Run: headless pygame with SDL's dummy video driver; simulated clock (each Clock.tick advances the game by its frame time, no real sleeping); random seed 0; keys injected as events and as key.get_pressed() state; no mouse input.
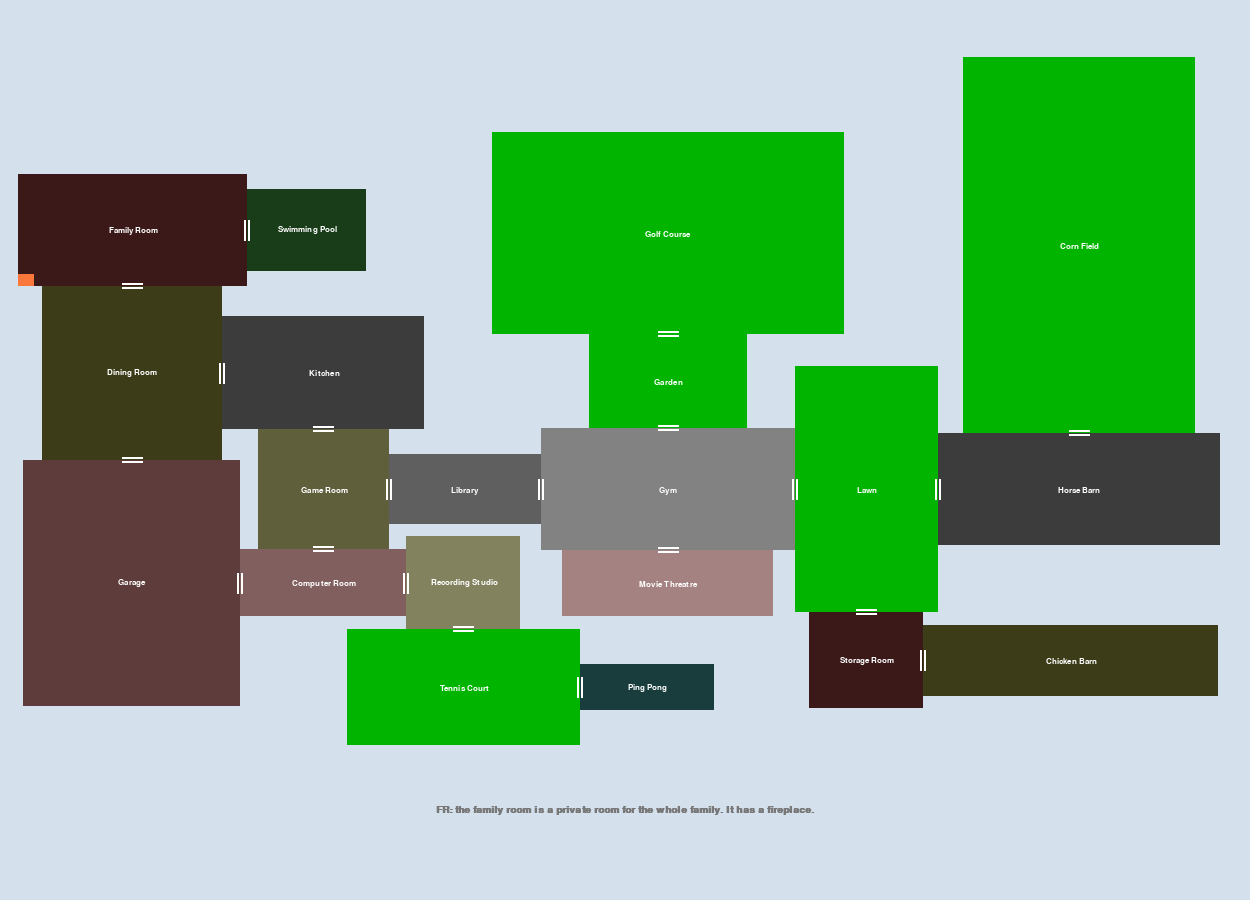
Frame 1 of 4 · flips 1–60 · no input
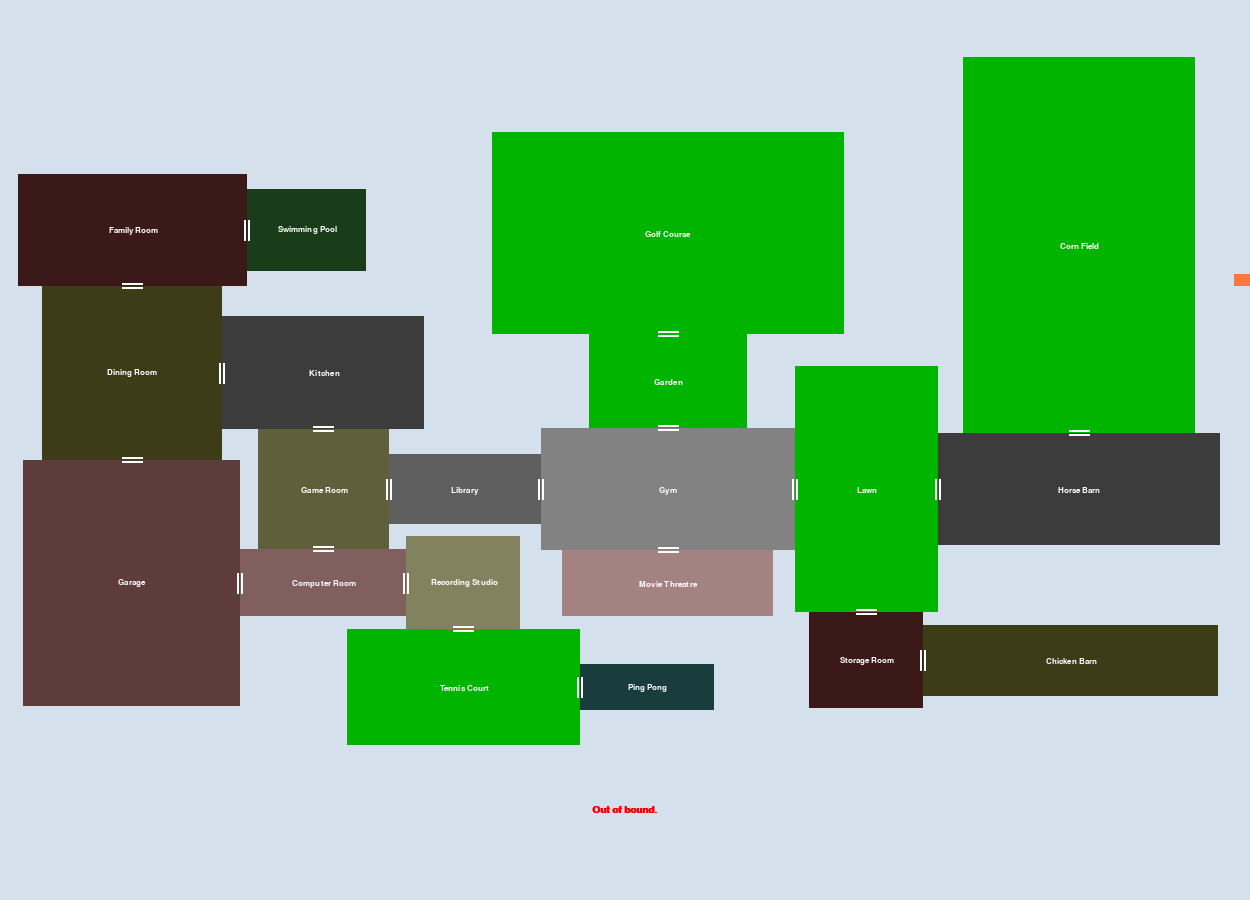
Frame 2 of 4 · flips 61–180 · tapped SPACE, RETURN · held RIGHT (→), D
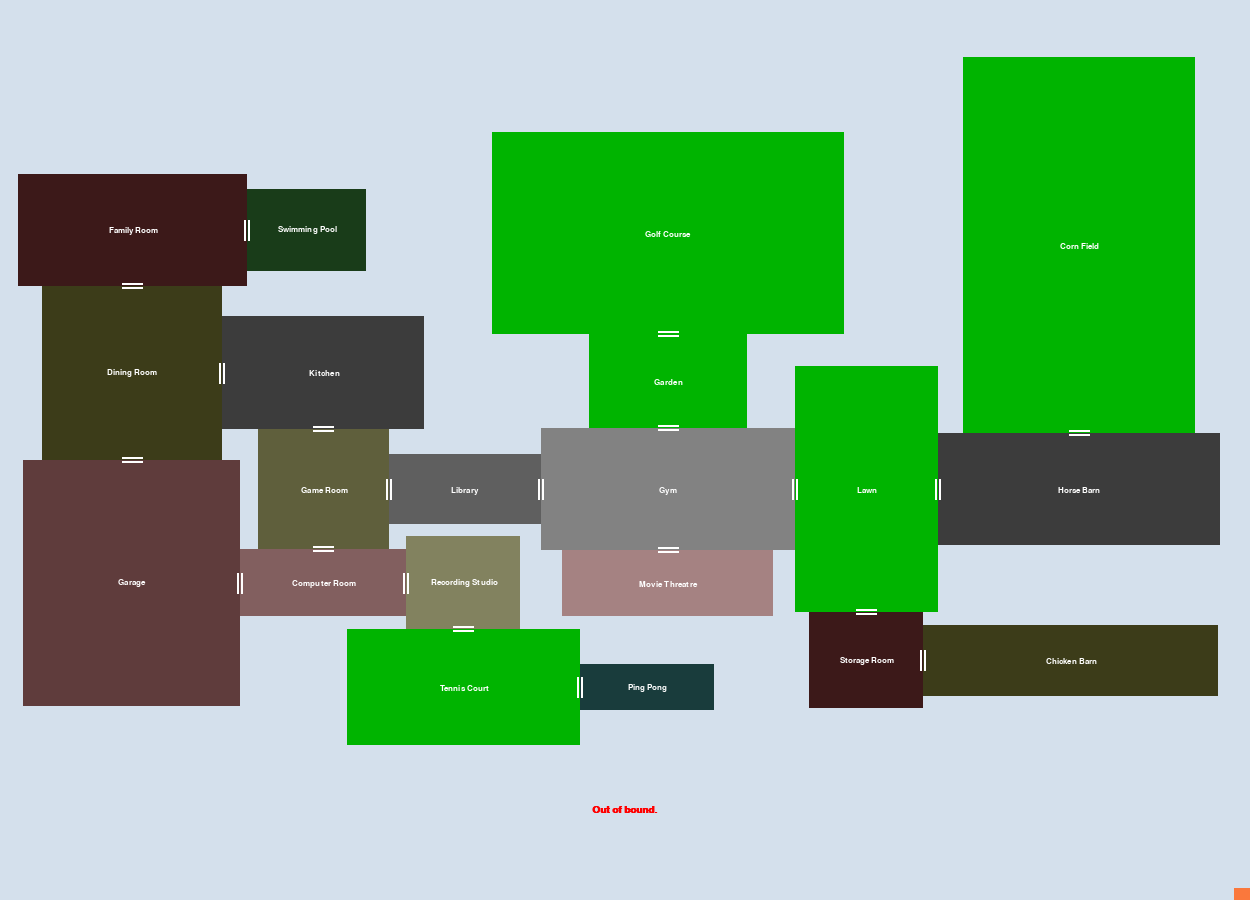
Frame 3 of 4 · flips 181–300 · held DOWN (↓), S
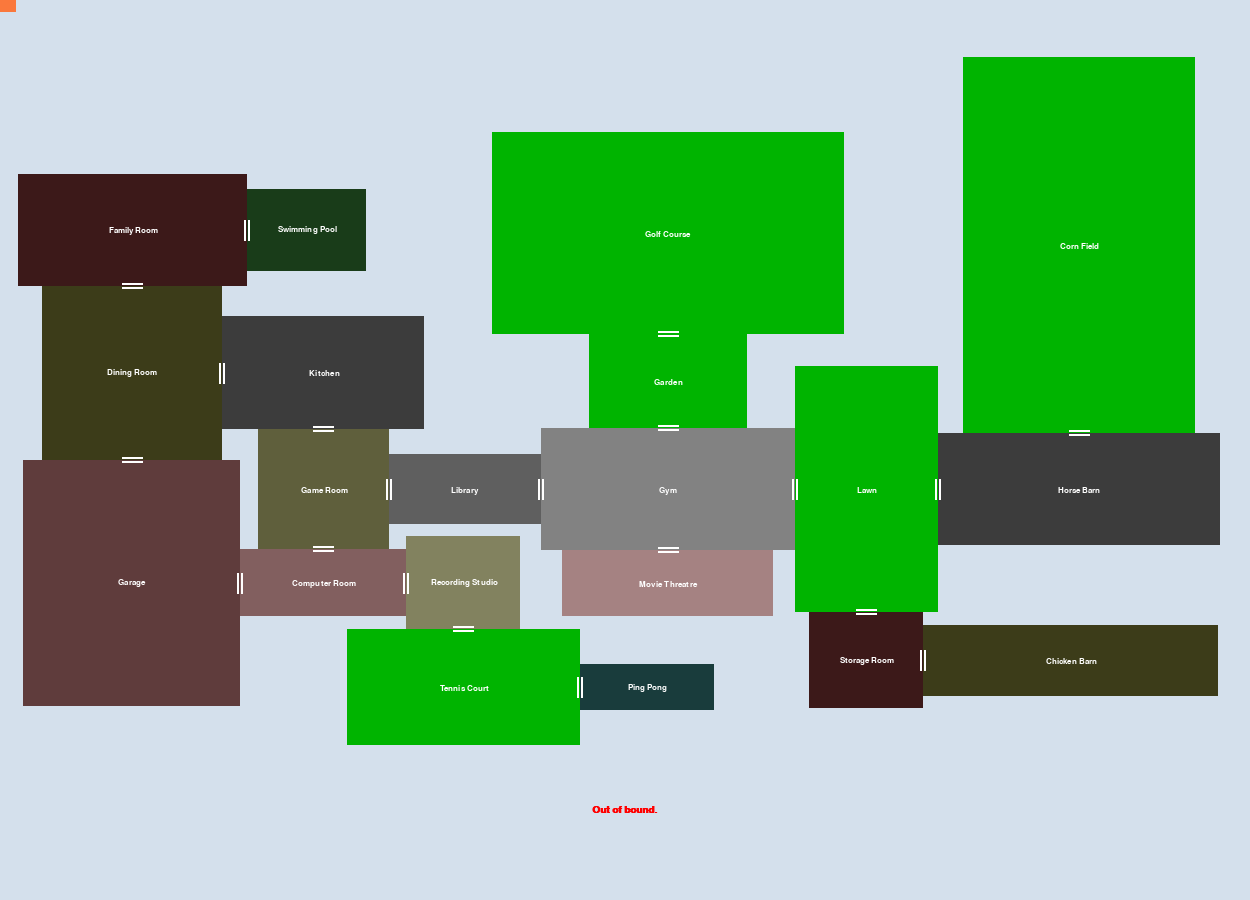
Frame 4 of 4 · flips 301–420 · held LEFT (←), A, UP (↑), W

The pygame program that drew these frames:

import pygame
import sys

# Window colors
SCREEN_R = 212
SCREEN_G = 224
SCREEN_B = 236

# refresh frequency
FREQUENCY = 120

# Window
WIDTH, HEIGHT = 1250, 900
TITLE = "Assignment 10 - Text Adventure"
# General setup
pygame.init()
pygame.font.init()
map = pygame.display.set_mode((WIDTH, HEIGHT))
pygame.display.set_caption(TITLE)
clock = pygame.time.Clock()

# Area colors and initialization information
WHITE = [255,255,255]
GREEN = [0,180,0]
GRAY = [120,120,120]
RED = [255,0,0]
PINK = [120,0,0]
AREA_BASE_COLOR_R = 25
AREA_BASE_COLOR_G = 25
AREA_BASE_COLOR_B = 25
AREA_BASE_W = 300
AREA_BASE_H = 200
AREA_COLOR_INCREMENTS = 35
AREA_START_X = 18
AREA_START_Y = 174

# Player colors
PLAYER_COLOR_R = 250
PLAYER_COLOR_G = 120
PLAYER_COLOR_B = 60
# Player size
PLAYER_WIDTH = 16
PLAYER_HEIGHT = 12

# dictionary to keep track of the areas already built. It will be populated during startup.
loaded_areas = {}

AREA_DESCRIPTIONS = ["FR: the family room is a private room for the whole family. It has a fireplace.",
                     "DR: the dinning room is usually for dinners. Sometimes we entertain guests there.",
                     "K: the kitchen is where food is made. It could be noisy but this is also where sandwiches are made for you to take.",
                     "GAR: the garage is rarely used for cars. It gets cold in winter.",
                     "GR: the Game room is where magic happens. Whatever happens in the game room stays in the game room.",
                     "L: the library has a lot of interesting books. Hurry to claim your own.",
                     "CR: the computer room is where you can browse the internet of whatever you want. It is a convinient way of getting information quickly.",
                     "RS: the recording studio is where you can record songs and make beats. It needs good sound insulation.",
                     "GM: the gym is where you burn calories and have fun while doing it. You don't need a lot of equipment to have a good workout,",
                     "MT: the movie theatre allows you to watch your favourite movies over and over. It's normally in the basement.",
                     "TC: the tennis court is next to the swimming pool and the lawn. It allows you to play singles or doubles.",
                     "SR: the storage room is where useful tools or instruments are stored. Claim your prize here.",
                     "CB: the chicken barn has lots of chickens. But there is one rooster and it is noisy in the morning.",
                     "HB: the horse barn has horses. They are a graceful animal.",
                     "GD: the garden is where you can grow flowers or vegetables. They need constant care.",
                     "SP: the swimming pool has beautiful blue water. They are perfect for a hot summer day.",
                     "PP: the ping pong room is where you can play ping pong with family or friends. It could get intense.",
                     "GC: the golf course is a full 21-hole-course. ",
                     "LN: the lawn is gorgeous with a tree in the middle.",
                     "CF: the corn field produces lots of sweet corn in the summer."
                     ]
# Area name list
AREA_FULL_NAMES =["Family Room","Dining Room",          "Kitchen",      "Garage",       "Game Room",        "Library",      "Computer Room",
                  "Recording Studio","Gym",             "Movie Threatre","Tennis Court","Lawn",             "Storage Room", "Chicken Barn",
                  "Horse Barn",      "Garden",          "Swimming Pool", "Ping Pong",   "Golf Course",      "Corn Field"]

# Area name list
AREA_NAMES =     ["FR",         "DR",                   "K",            "GAR",          "GR",               "L",            "CR",
                  "RS",         "GM",                   "MT",           "TC",           "LN",               "SR",           "CB",
                  "HB",         "GD",                   "SP",           "PP",           "GC",               "CF"]

# Adjacency list correlates to the area name list
AREA_ADJ_LIST = [["SP", "DR"],  ["FR", "K", "GAR"],     ["DR", "GR"],   ["DR","CR"],    ["K","L","CR"],     ["GR","GM"],    ["GAR","GR","RS"],
                 ["CR","TC"],   ["L","GD","MT","LN"],   ["GM"],         ["RS","PP"],    ["GM","SR","HB"],   ["LN","CB"],    ["SR"],
                 ["LN","CF"],   ["GC","GM"],            ["FR"],         ["TC"],         ["GD"],             ["HB"]]

# Area exits/entrances directions lists that correlates to the area name list
AREA_EXITS =    [['E','S'],     ['N','E','S'],          ['W','S'],      ['N','E'],      ['N','E','S'],      ['W','E'],      ['W','N','E'],
                 ['W','S'],     ['W','N','S','E'],      ['N'],          ['N','E'],      ['W','S','E'],      ['N','E'],      ['W'],
                 ['W','N'],     ['N','S'],              ['W'],          ['W'],          ['S'],              ['S']]

# Area size (width and height pairs) lists that correlates to the area name list
AREA_SIZES =    [[229, 112],    [180,174],              [202,113],      [217,246],      [131,120],          [152,70],       [166,67],
                 [114,93],      [254,122],              [211,66],       [233,116],      [143,246],          [114,96],       [295,71],
                 [282,112],     [158,94],               [119,82],       [134,46],       [352,202],          [232,376]]

PRIZES_LIST =    [[],         [],              [["Sandwiches"],[3]],    [],             [["Games"],[3]],  [["Books"],[3]],        [],
                  [],         [],              [],                      [],             [],               [["Tennis Rackets", "Pingpong Rackets", "Golf Clubs", "Golf Balls"],[4,4,12,100]], [],
                  [],         [],              [],                      [],             [],               []]


# exit size
EXIT_SIZE = 20

# check if a tuple is inside the rectangle
# sx,sy: tuple;
# rx,ry,rw,rh: rectangle parameters
def isInRect(sx,sy,rx,ry,rw,rh):
   if sx >= rx and sx <= rx + rw and sy >= ry and sy <= ry+rh:
       return True
   return False
def isInAnyRect(sx,sy):
   for key in loaded_areas.keys():
       rect = loaded_areas[key]
       rx = rect[0]
       ry = rect[1]
       rw = rect[2]
       rh = rect[3]
       if isInRect(sx,sy,rx,ry,rw,rh):
           return key
   return None
def updateText(size, text, color, x, y):
    # blit the names
    myfont = pygame.font.SysFont("arial", size, True)
    textSurface = myfont.render(text, True, color)
    TextRect = textSurface.get_rect()
    TextRect.center = [x, y]
    map.blit(textSurface, TextRect)

def loadAreas():
    # The previous adjacent area coorindates and sizes
    cur_x, cur_y, cur_w, cur_h = 0,0,0,0
    prev_x, prev_y, prev_w, prev_h = 0,0,0,0
    cur_exit = ''
    cur_color = [AREA_BASE_COLOR_R , AREA_BASE_COLOR_G, AREA_BASE_COLOR_B]

    # loop through the name list to load areas one by one
    for i in range (len(AREA_NAMES)):
        cur_area_name= AREA_NAMES[i]
        cur_area_description = AREA_DESCRIPTIONS[i]
        cur_area_adjacent_list = AREA_ADJ_LIST[i]
        cur_area_size = AREA_SIZES[i]
        cur_area_exits = AREA_EXITS[i]

        cur_w = cur_area_size[0]
        cur_h = cur_area_size[1]

        # Area colors:
        surface = pygame.Surface([cur_w, cur_h])
        # outdoor spaces in green
        if cur_area_name in ["CF", "GC", "LN", "TC", "GD"]:
            cur_color = GREEN
            surface.fill(cur_color)
            cur_color = [AREA_BASE_COLOR_R, AREA_BASE_COLOR_G, AREA_BASE_COLOR_B]
        # indoor areas with non-green colors
        elif i % 3 == 0:
            cur_color = [cur_color[0]+AREA_COLOR_INCREMENTS,cur_color[1],cur_color[2]]
            surface.fill(cur_color)
        elif i % 3 == 1:
            cur_color = [cur_color[0], cur_color[1]+ AREA_COLOR_INCREMENTS, cur_color[2]]
            surface.fill(cur_color)
        else:
            cur_color = [cur_color[0], cur_color[1], cur_color[2]+AREA_COLOR_INCREMENTS]
            surface.fill(cur_color)

        # load the surface rectangles
        if i == 0:
            # start position
            cur_x = AREA_START_X
            cur_y = AREA_START_Y
        else:
            # get the relative position of the new area
            for j in range(len(cur_area_adjacent_list)):
                if cur_area_adjacent_list[j] in loaded_areas.keys():
                    lval = loaded_areas[cur_area_adjacent_list[j]]
                    prev_x = lval[0]
                    prev_y = lval[1]
                    prev_w = lval[2]
                    prev_h = lval[3]
                    cur_exit = cur_area_exits[j]
            #
            # calculate the top-left coordinate for the current area beyond the very first one
            #
            # Prev area is in the north
            if cur_exit == 'N':
                cur_x = prev_x + prev_w/2 - cur_w/2
                cur_y = prev_y + prev_h
            # Prev area is in the south
            elif cur_exit == 'S':
                cur_x = prev_x + prev_w/2 - cur_w/2
                cur_y = prev_y - cur_h
            # Prev area is in the west
            elif cur_exit == 'W':
                cur_x = prev_x + prev_w
                cur_y = prev_y + prev_h/2 - cur_h/2
            # Prev area is in the east
            elif cur_exit == 'E':
                cur_x = prev_x - cur_w
                cur_y = prev_y + prev_h/2 - cur_h/2

        # remember the current area information to calculate the next one
        loaded_areas[cur_area_name] = [cur_x, cur_y, cur_w, cur_h]

        # load the area
        map.blit(surface, [cur_x, cur_y])

        # blit the full area names
        updateText (12, AREA_FULL_NAMES[AREA_NAMES.index(cur_area_name)], WHITE, cur_x+cur_w/2, cur_y + cur_h/2)

    # blit  all exit markers as a white bar
    for key in loaded_areas.keys():
        lval = loaded_areas[key]
        _x = lval[0]
        _y = lval[1]
        _w = lval[2]
        _h = lval[3]

        ind = AREA_NAMES.index(key)
        cur_exit = AREA_EXITS[ind]

        # drawing the white bar
        for i in range (len(cur_exit)):
            val = cur_exit[i]
            if val == 'N':
                # draw a white line to indicate the exit
                pygame.draw.line(map, WHITE, (_x + _w / 2 - EXIT_SIZE / 2, _y + 1),
                                 (_x + _w / 2 + EXIT_SIZE / 2, _y + 1), 2)
            # Prev area is in the south
            elif val == 'S':
                # draw a white line to indicate the exit
                pygame.draw.line(map, WHITE, (_x + _w / 2 - EXIT_SIZE / 2, _y + _h - 3),
                                 (_x + _w / 2 + EXIT_SIZE / 2, _y + _h - 3), 2)

            # Prev area is in the west
            elif val == 'W':
                # draw a white line to indicate the exit
                pygame.draw.line(map, WHITE, (_x + 1, _y + _h / 2 - EXIT_SIZE / 2),
                                 (_x + 1, _y + _h / 2 + EXIT_SIZE / 2), 2)

            # Prev area is in the east
            elif val == 'E':
                # draw a white line to indicate the exit
                pygame.draw.line(map, WHITE, (_x + _w -3, _y + _h / 2 - EXIT_SIZE / 2),
                                 (_x + _w -3, _y + _h / 2 + EXIT_SIZE / 2), 2)

class Player:
    def __init__(self, x, y):
        self.rect = pygame.Rect(x, y, PLAYER_WIDTH, PLAYER_HEIGHT)
        self.x = int(x)
        self.y = int(y)
        self.color = (PLAYER_COLOR_R, PLAYER_COLOR_G, PLAYER_COLOR_B)
        # velocity x or y directions
        self.velX = 0
        self.velY = 0
        self.left_pressed = False
        self.right_pressed = False
        self.up_pressed = False
        self.down_pressed = False
        self.speed = 20

    def draw(self, surface):
        pygame.draw.rect(surface, self.color, self.rect)

    def update_default(self):
        # velocity
        self.velX = 0
        self.velY = 0

        # figure out the movement
        if self.left_pressed and not self.right_pressed:
            self.velX = -self.speed
        if self.right_pressed and not self.left_pressed:
            self.velX = self.speed
        if self.up_pressed and not self.down_pressed:
            self.velY = -self.speed
        if self.down_pressed and not self.up_pressed:
            self.velY = self.speed

        # adjust horizontally so the player square doesn't go out of boundary
        self.x += self.velX
        if self.x < 0:
            self.x = 0
        if self.x > WIDTH - PLAYER_WIDTH:
            self.x = WIDTH - PLAYER_WIDTH

        # adjust vertically so the player square doesn't go out of boundary
        self.y += self.velY
        if self.y < 0:
            self.y = 0
        if self.y > HEIGHT - PLAYER_HEIGHT:
            self.y = HEIGHT - PLAYER_HEIGHT

        # update the full description of each area
        cur_area = isInAnyRect(self.x, self.y)
        if cur_area is None:
            updateText(15, "Out of bound.", RED, WIDTH/2, HEIGHT*0.9)
        else:
            updateText(15, AREA_DESCRIPTIONS[AREA_NAMES.index(cur_area)], GRAY, WIDTH/2, HEIGHT*0.9)
            # update the prizes if any
            prizes = PRIZES_LIST[AREA_NAMES.index(cur_area)]
            if len(prizes) > 0:
                prize_names = prizes[0]
                prize_quantity = prizes[1]
                msg = "Inventory: "
                for i in range (len(prize_names)):
                    msg += str(prize_quantity[i]) + " " + prize_names[i] + " "
                updateText(15, msg, PINK, WIDTH / 2, HEIGHT * 0.93)

                # build buttons to 1 - take 2 - inventory
                takeButton = button(PINK, WIDTH/2, HEIGHT*0.95, 5, 3, "Take one")
                takeButton.draw(map)

        # draw a rectangle shaped player
        self.rect = pygame.Rect(self.x, self.y, PLAYER_WIDTH, PLAYER_HEIGHT)


class button():
    def __init__(self, color, x, y, width, height, text='Button'):
        self.color = color
        self.x = x
        self.y = y
        self.width = width
        self.height = height
        self.text = text

    def draw(self, win, outline=None):
        # Call this method to draw the button on the screen
        if outline:
            pygame.draw.rect(win, outline, (self.x - 2, self.y - 2, self.width + 4, self.height + 4), 0)

        pygame.draw.rect(win, self.color, (self.x, self.y, self.width, self.height), 0)

        if self.text != '':
            font = pygame.font.SysFont('Arial', 60)
            text = font.render(self.text, 1, (0, 0, 0))
            win.blit(text, (
            self.x + (self.width / 2 - text.get_width() / 2), self.y + (self.height / 2 - text.get_height() / 2)))

    def isOver(self, pos):
        # Pos is the mouse position or a tuple of (x,y) coordinates
        if pos[0] > self.x and pos[0] < self.x + self.width:
            if pos[1] > self.y and pos[1] < self.y + self.height:
                return True

#
# main section
#
# player initialization:
player = Player(AREA_START_X, AREA_START_Y + AREA_BASE_H / 2)
running = True
while running:
    for event in pygame.event.get():
        if event.type == pygame.QUIT:
            pygame.quit()
            sys.exit()

        # Actions - key down
        if event.type == pygame.KEYDOWN:
            # left arrow pressed
            if event.key == pygame.K_LEFT:
                player.left_pressed = True
            # right arrow pressed
            if event.key == pygame.K_RIGHT:
                player.right_pressed = True
            # up arrow pressed
            if event.key == pygame.K_UP:
                player.up_pressed = True
            # down arrow pressed
            if event.key == pygame.K_DOWN:
                player.down_pressed = True
        # Actions - key up
        if event.type == pygame.KEYUP:
            # left arrow released
            if event.key == pygame.K_LEFT:
                player.left_pressed = False
            # right arrow released
            if event.key == pygame.K_RIGHT:
                player.right_pressed = False
            # up arrow released
            if event.key == pygame.K_UP:
                player.up_pressed = False
            # down arrow released
            if event.key == pygame.K_DOWN:
                player.down_pressed = False

    # set window color
    map.fill((SCREEN_R, SCREEN_G, SCREEN_B))

    # load all the areas
    loadAreas()

    player.draw(map)
    # player.update(cur_x, cur_y, cur_w, cur_h, "")
    player.update_default()
    # display everything
    pygame.display.flip()

    # run the while loop FREQUENCY times per second
    clock.tick(FREQUENCY)
